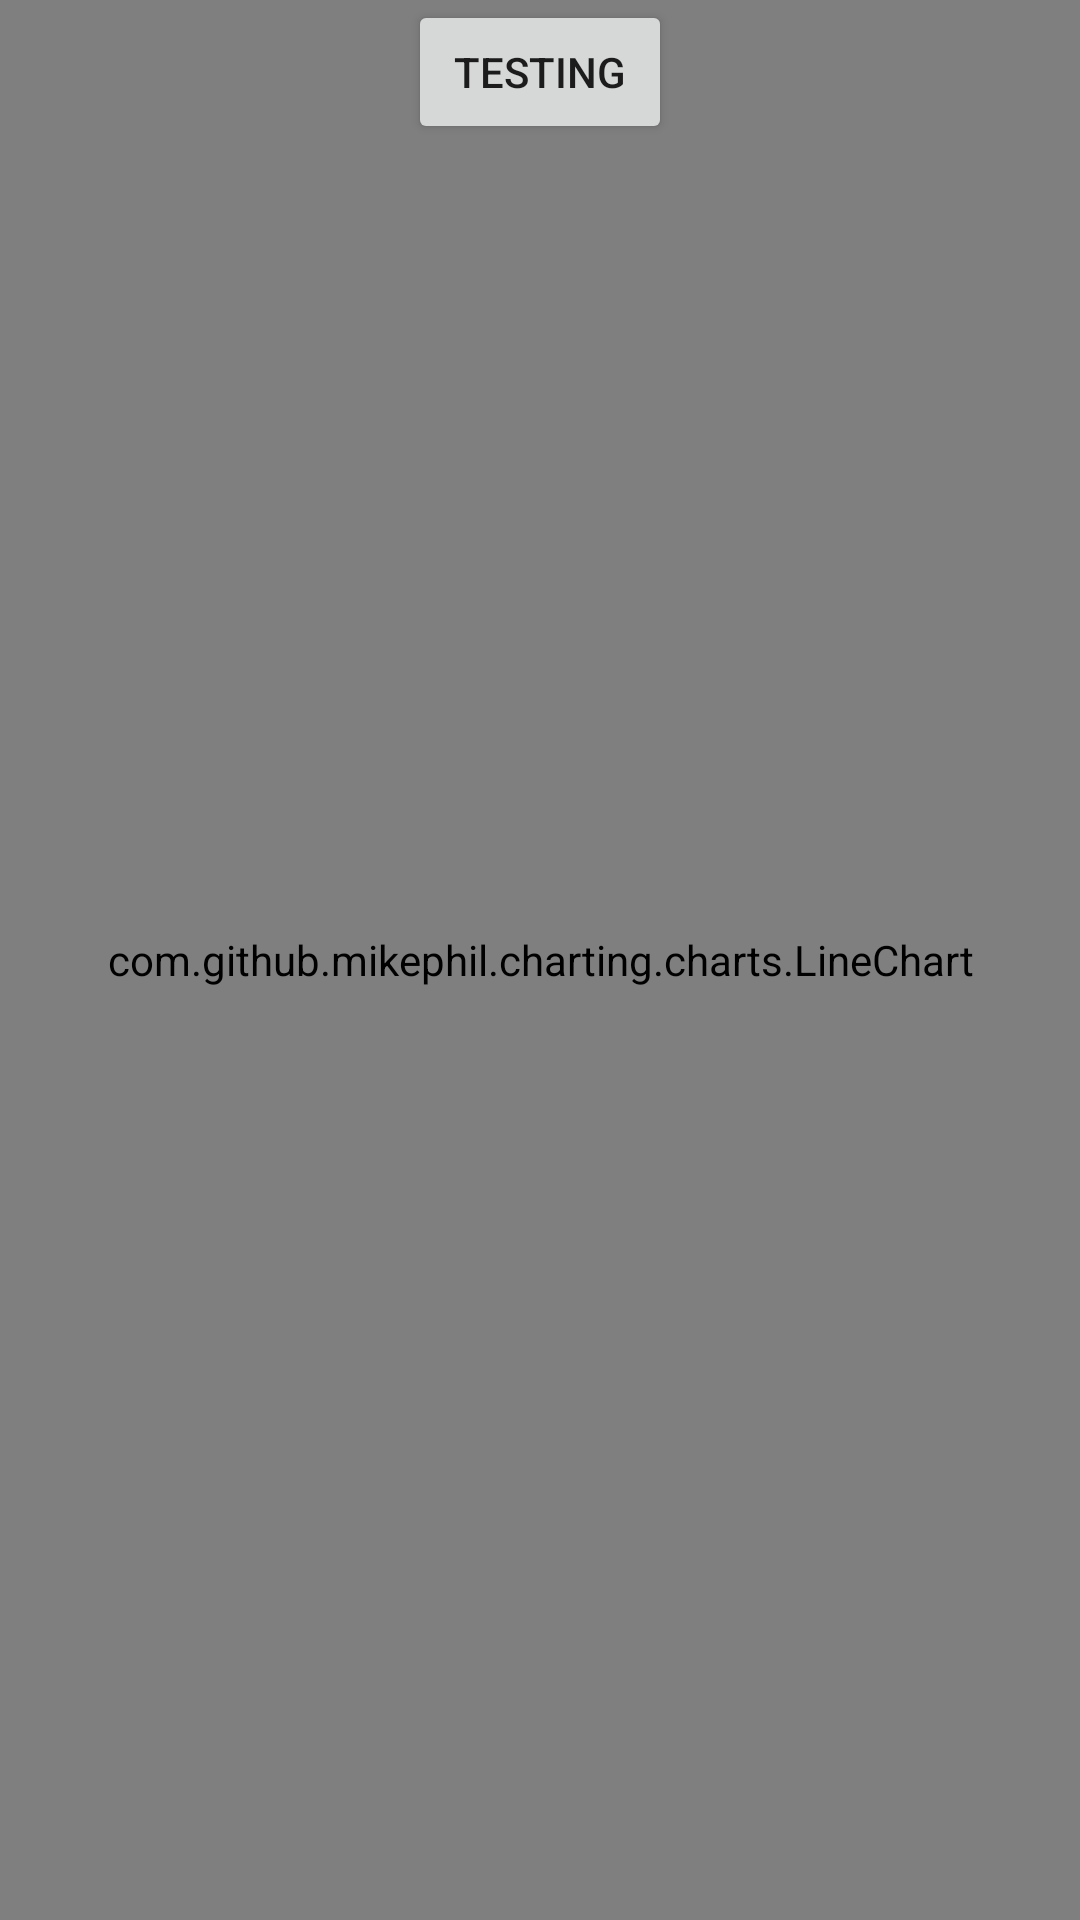

The Android layout XML behind this screen, and the referenced resources:
<!-- AndroidManifest.xml: application theme AppTheme -->
<!-- res/layout/activity_graphing.xml -->
<?xml version="1.0" encoding="utf-8"?>
<androidx.constraintlayout.widget.ConstraintLayout xmlns:android="http://schemas.android.com/apk/res/android"
    xmlns:app="http://schemas.android.com/apk/res-auto"
    xmlns:tools="http://schemas.android.com/tools"
    android:layout_width="match_parent"
    android:layout_height="match_parent"
    tools:context=".MainActivity">

    <com.github.mikephil.charting.charts.LineChart
        android:id="@+id/line_chart"
        android:layout_width="match_parent"
        android:layout_height="match_parent"/>

    <Button
        android:id="@+id/btnTesting"
        android:layout_width="wrap_content"
        android:layout_height="wrap_content"
        android:text="Testing"
        app:layout_constraintEnd_toEndOf="parent"
        app:layout_constraintStart_toStartOf="parent"
        app:layout_constraintTop_toTopOf="parent" />
</androidx.constraintlayout.widget.ConstraintLayout>
<!-- resources referenced by this layout -->
<resources>
  <style name="AppTheme" parent="Theme.MaterialComponents.Light">
          <item name="colorPrimary">@color/shrine_pink_100</item>
          <item name="colorPrimaryVariant">@color/shrine_pink_300</item>
          <item name="colorPrimaryDark">@color/shrine_pink_900</item>
          <item name="colorOnPrimary">@color/shrine_pink_900</item>
          <item name="colorSurface">@color/surface_pink</item>
          <item name="colorOnSurface">@color/shrine_pink_900</item>
          <item name="colorError">@color/warning_red</item>
  
  
          <item name="android:statusBarColor">?attr/colorPrimaryVariant</item>
          <item name="textAppearanceHeadline6">@style/TextAppearance.AppCompat.Headline6</item>
  
  
          <item name="textAppearanceButton">@style/TextAppearance.App.Button</item>
          <item name="shapeAppearanceSmallComponent">@style/ShapeAppearance.App.SmallComponent</item>
  
  
          <item name="textAppearanceSubtitle1">@style/TextAppearance.App.Subtitle1</item>
          <item name="textAppearanceCaption">@style/TextAppearance.App.Caption</item>
  
  
          <item name="textAppearanceLargePopupMenu">@style/TextAppearance.App.Subtitle1</item>
          <item name="textAppearanceSmallPopupMenu">@style/TextAppearance.App.Subtitle1</item>
          <item name="popupMenuBackground">@drawable/custom_popup_background</item>
  
      </style>
  <color name="shrine_pink_100">#FEDBD0</color>
  <color name="shrine_pink_300">#fdc8b7</color>
  <color name="shrine_pink_900">#442C2E</color>
  <color name="surface_pink">#FFFBFA</color>
  <color name="warning_red">#FF261B</color>
  <style name="TextAppearance.AppCompat.Headline6" parent="TextAppearance.MaterialComponents.Headline6">
          <item name="fontFamily">@font/rubik</item>
          <item name="android:fontFamily">@font/rubik</item>
      </style>
  <style name="TextAppearance.App.Button" parent="TextAppearance.MaterialComponents.Button">
          <item name="fontFamily">@font/rubik</item>
          <item name="android:fontFamily">@font/rubik</item>
      </style>
  <style name="ShapeAppearance.App.SmallComponent" parent="ShapeAppearance.MaterialComponents.SmallComponent">
          <item name="cornerFamily">cut</item>
          <item name="cornerSize">4dp</item>
      </style>
  <style name="TextAppearance.App.Subtitle1" parent="TextAppearance.MaterialComponents.Subtitle1">
          <item name="fontFamily">@font/rubik</item>
          <item name="android:fontFamily">@font/rubik</item>
      </style>
  <style name="TextAppearance.App.Caption" parent="TextAppearance.MaterialComponents.Caption">
          <item name="fontFamily">@font/rubik</item>
          <item name="android:fontFamily">@font/rubik</item>
      </style>
  <!-- drawable custom_popup_background (drawable) -->
  <?xml version="1.0" encoding="utf-8"?>
      <shape xmlns:android="http://schemas.android.com/apk/res/android">
          <solid android:color="?attr/colorSurface"/>
          <corners
              android:radius="16dp"/>
          <padding
              android:bottom="8dp"
              android:top="8dp"/>
      </shape>
</resources>
